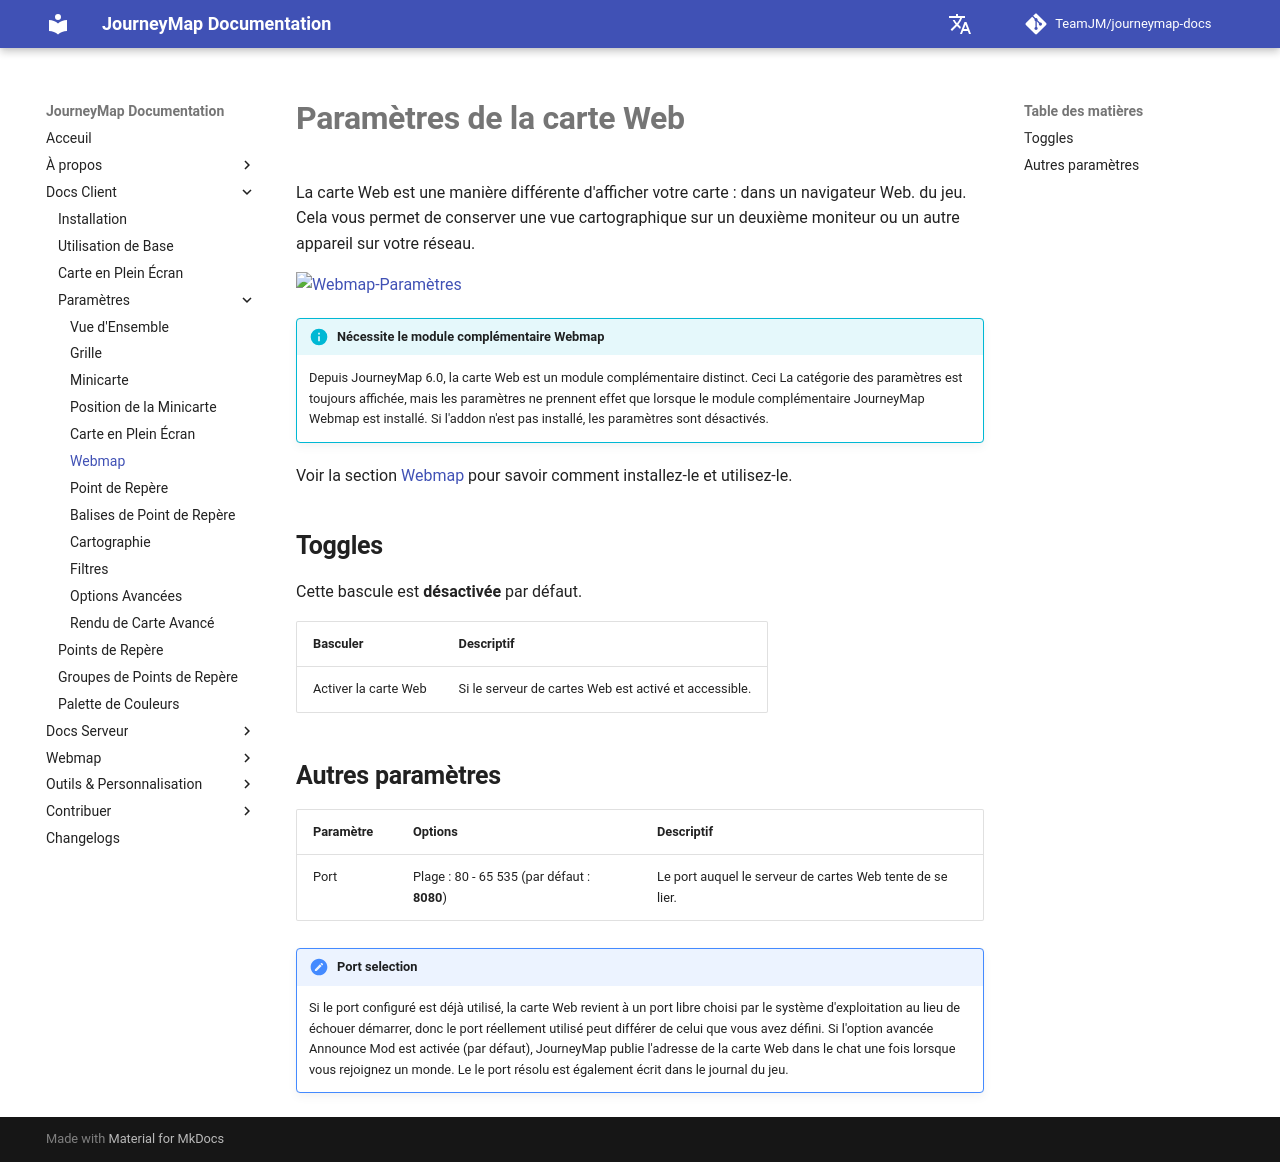

repository: TeamJM/journeymap-docs · page: 6.0.x/fr/client/settings/webmap/index.html · generator: mkdocs

# **Paramètres de la carte Web**

La carte Web est une manière différente d'afficher votre carte : dans un navigateur Web.
du jeu. Cela vous permet de conserver une vue cartographique sur un deuxième moniteur ou un autre
appareil sur votre réseau.

![Webmap-Paramètres](../../img/settings/client/webmap.png){: .center}

!!! info "Nécessite le module complémentaire Webmap"

    Depuis JourneyMap 6.0, la carte Web est un module complémentaire distinct. Ceci
    La catégorie des paramètres est toujours affichée, mais les paramètres ne prennent effet que
    lorsque le module complémentaire JourneyMap Webmap est installé. Si l'addon n'est pas
    installé, les paramètres sont désactivés.

Voir la section [Webmap](../../webmap/installing.md) pour savoir comment
installez-le et utilisez-le.

## **Toggles**

Cette bascule est **désactivée** par défaut.

| Basculer | Descriptif |
|----------------|------------------------------------------------------|
| Activer la carte Web | Si le serveur de cartes Web est activé et accessible. |

## **Autres paramètres**

| Paramètre | Options | Descriptif |
|--------------|-----------------------------|------------------------------------------------------------|
| Port | Plage : 80 - 65 535 (par défaut : **8080**) | Le port auquel le serveur de cartes Web tente de se lier. |

!!! note "Port selection"

    Si le port configuré est déjà utilisé, la carte Web revient à un
    port libre choisi par le système d'exploitation au lieu de échouer
    démarrer, donc le port réellement utilisé peut différer de celui que vous avez défini. Si
    l'option avancée Announce Mod est activée (par défaut), JourneyMap
    publie l'adresse de la carte Web dans le chat une fois lorsque vous rejoignez un monde. Le
    le port résolu est également écrit dans le journal du jeu.
